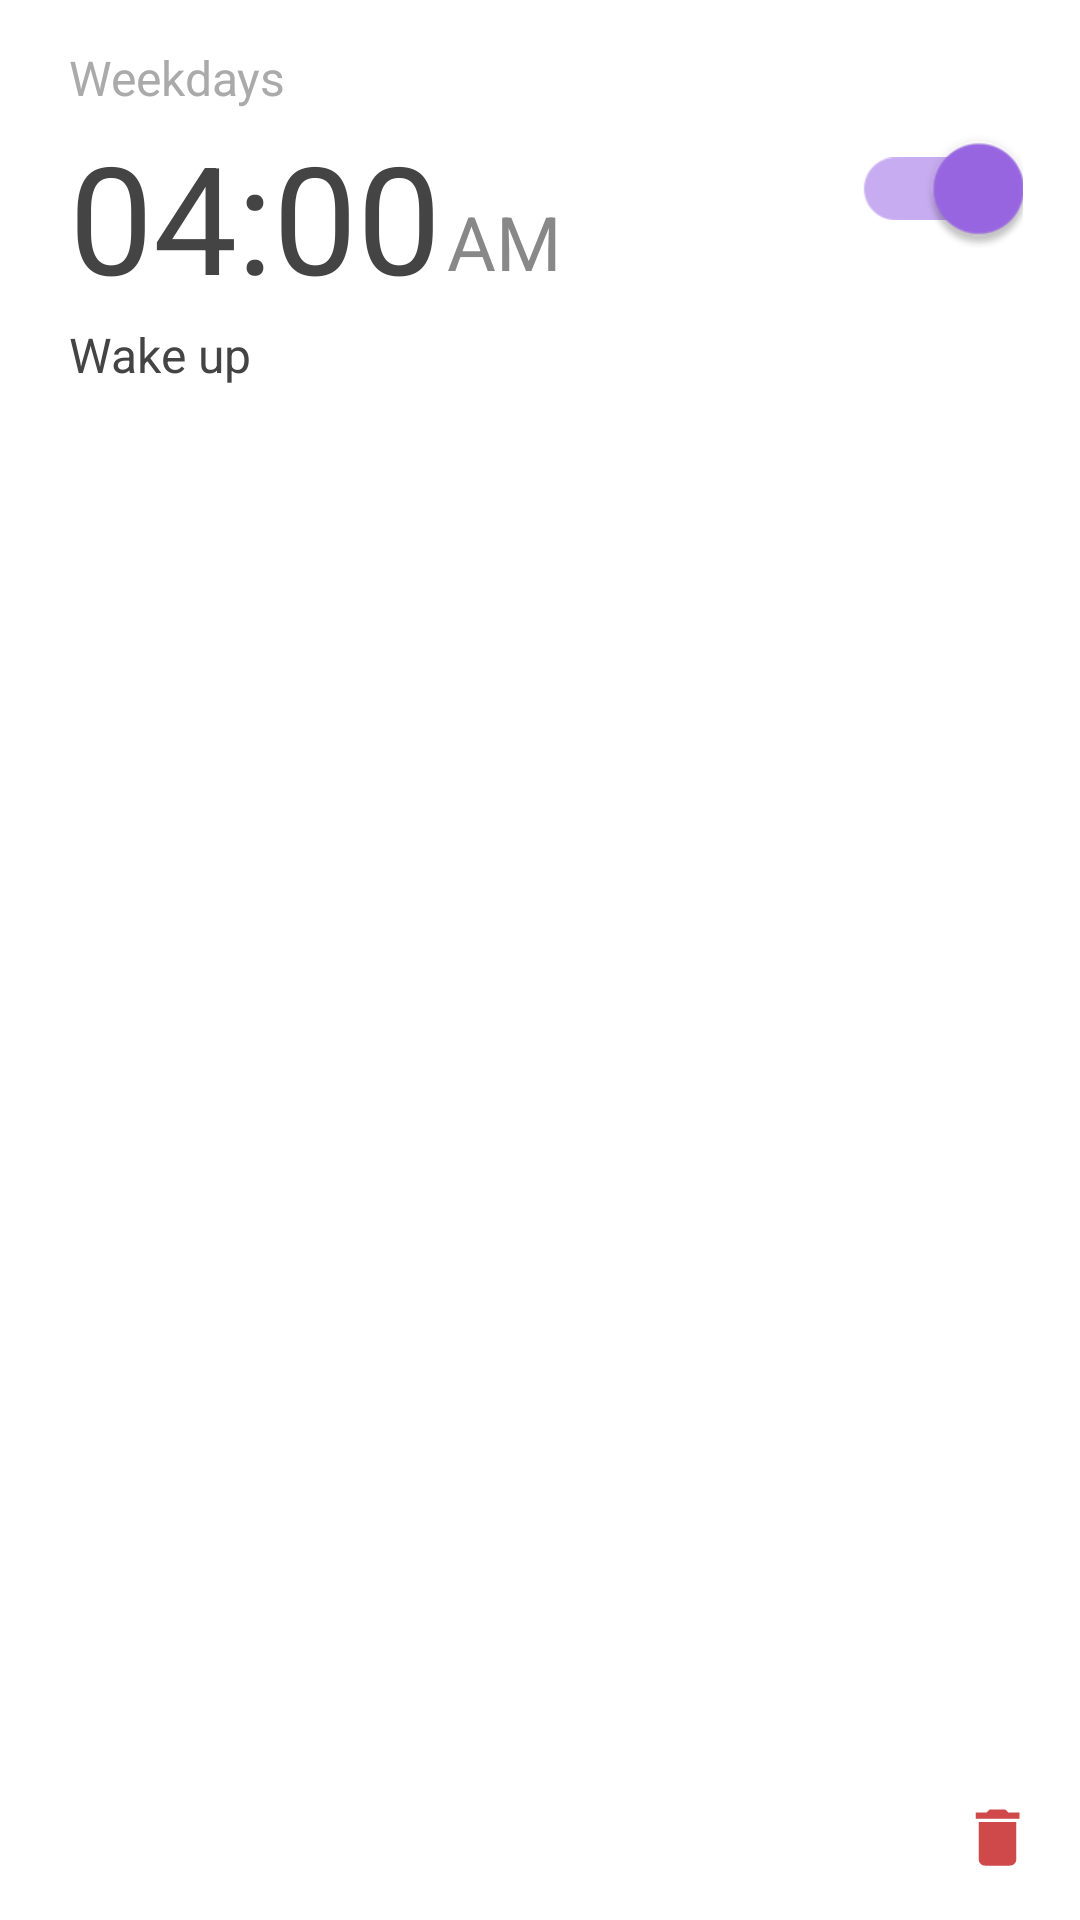

Android layout source for this screen:
<!-- AndroidManifest.xml: application theme Theme.AlarmManager -->
<!-- res/layout/alarm_list_item.xml -->
<?xml version="1.0" encoding="utf-8"?>
<androidx.constraintlayout.widget.ConstraintLayout xmlns:android="http://schemas.android.com/apk/res/android"
    xmlns:app="http://schemas.android.com/apk/res-auto"
    xmlns:tools="http://schemas.android.com/tools"
    android:layout_width="match_parent"
    android:layout_height="wrap_content"
    android:layout_marginHorizontal="20dp"
    android:layout_marginBottom="10dp"
    android:background="@drawable/rounded_card"
    android:padding="15dp">

    <View
        android:id="@+id/view"
        android:layout_width="5dp"
        android:layout_height="5dp"
        android:background="@drawable/primary_dot"
        app:layout_constraintBottom_toBottomOf="@+id/days"
        app:layout_constraintStart_toStartOf="parent"
        app:layout_constraintTop_toTopOf="parent" />

    <TextView
        android:id="@+id/days"
        android:layout_width="wrap_content"
        android:layout_height="wrap_content"
        android:layout_marginStart="3dp"
        android:text="Weekdays"
        android:textColor="#aaaaaa"
        android:textSize="16sp"
        app:layout_constraintStart_toEndOf="@+id/view"
        app:layout_constraintTop_toTopOf="parent" />

    <TextView
        android:id="@+id/alarm_time"
        android:layout_width="wrap_content"
        android:layout_height="wrap_content"
        android:layout_marginStart="8dp"
        android:layout_marginTop="2dp"
        android:text="04:00"
        android:textColor="@color/black"
        android:textSize="50sp"
        app:layout_constraintStart_toStartOf="parent"
        app:layout_constraintTop_toBottomOf="@+id/days" />

    <TextView
        android:id="@+id/alarm_ampm"
        android:layout_width="wrap_content"
        android:layout_height="wrap_content"
        android:layout_marginStart="2dp"
        android:layout_marginBottom="8dp"
        android:text="AM"
        android:textColor="#888888"
        android:textSize="25sp"
        app:layout_constraintBottom_toBottomOf="@+id/alarm_time"
        app:layout_constraintStart_toEndOf="@+id/alarm_time" />

    <TextView
        android:id="@+id/alarm_description"
        android:layout_width="wrap_content"
        android:layout_height="wrap_content"
        android:layout_marginStart="8dp"
        android:layout_marginTop="2dp"
        android:text="Wake up"
        android:textColor="@color/black"
        android:textSize="16sp"
        app:layout_constraintStart_toStartOf="parent"
        app:layout_constraintTop_toBottomOf="@+id/alarm_time" />

    <com.google.android.material.switchmaterial.SwitchMaterial
        android:id="@+id/switchEnabled"
        android:layout_width="wrap_content"
        android:layout_height="wrap_content"
        android:layout_marginTop="2dp"
        android:layout_marginEnd="16dp"
        android:checked="true"
        android:scaleX="1.5"
        android:scaleY="1.5"
        app:layout_constraintEnd_toEndOf="parent"
        app:layout_constraintTop_toBottomOf="@+id/days" />

    <ImageView
        android:id="@+id/deleteAlarm"
        android:contentDescription="@string/delete_alarm"
        android:layout_width="25dp"
        android:layout_height="25dp"
        android:src="@drawable/icon_delete"
        app:layout_constraintBottom_toBottomOf="parent"
        app:layout_constraintEnd_toEndOf="parent" />

</androidx.constraintlayout.widget.ConstraintLayout>
<!-- resources referenced by this layout -->
<resources>
  <color name="black">#444444</color>
  <!-- drawable icon_delete (drawable) -->
  <vector android:height="24dp" android:tint="#CF494A"
      android:viewportHeight="24" android:viewportWidth="24"
      android:width="24dp" xmlns:android="http://schemas.android.com/apk/res/android">
      <path android:fillColor="@android:color/white" android:pathData="M6,19c0,1.1 0.9,2 2,2h8c1.1,0 2,-0.9 2,-2V7H6v12zM19,4h-3.5l-1,-1h-5l-1,1H5v2h14V4z"/>
  </vector>
  <string name="delete_alarm">Delete Alarm</string>
  <style name="Theme.AlarmManager" parent="Theme.MaterialComponents.DayNight.NoActionBar">
          
          <item name="colorPrimary">@color/purple_500</item>
          <item name="colorPrimaryVariant">@color/purple_700</item>
          <item name="colorOnPrimary">@color/white</item>
          
          <item name="colorSecondary">@color/teal_200</item>
          <item name="colorSecondaryVariant">@color/teal_700</item>
          <item name="colorOnSecondary">@color/black</item>
          
          <item name="android:statusBarColor" tools:targetApi="l">?attr/colorPrimaryVariant</item>
          
      </style>
  <color name="purple_500">#c1acd6</color>
  <color name="purple_700">#726997</color>
  <color name="white">#f4f4f4</color>
  <color name="teal_200">#9b67e6</color>
  <color name="teal_700">#7131ff</color>
</resources>
